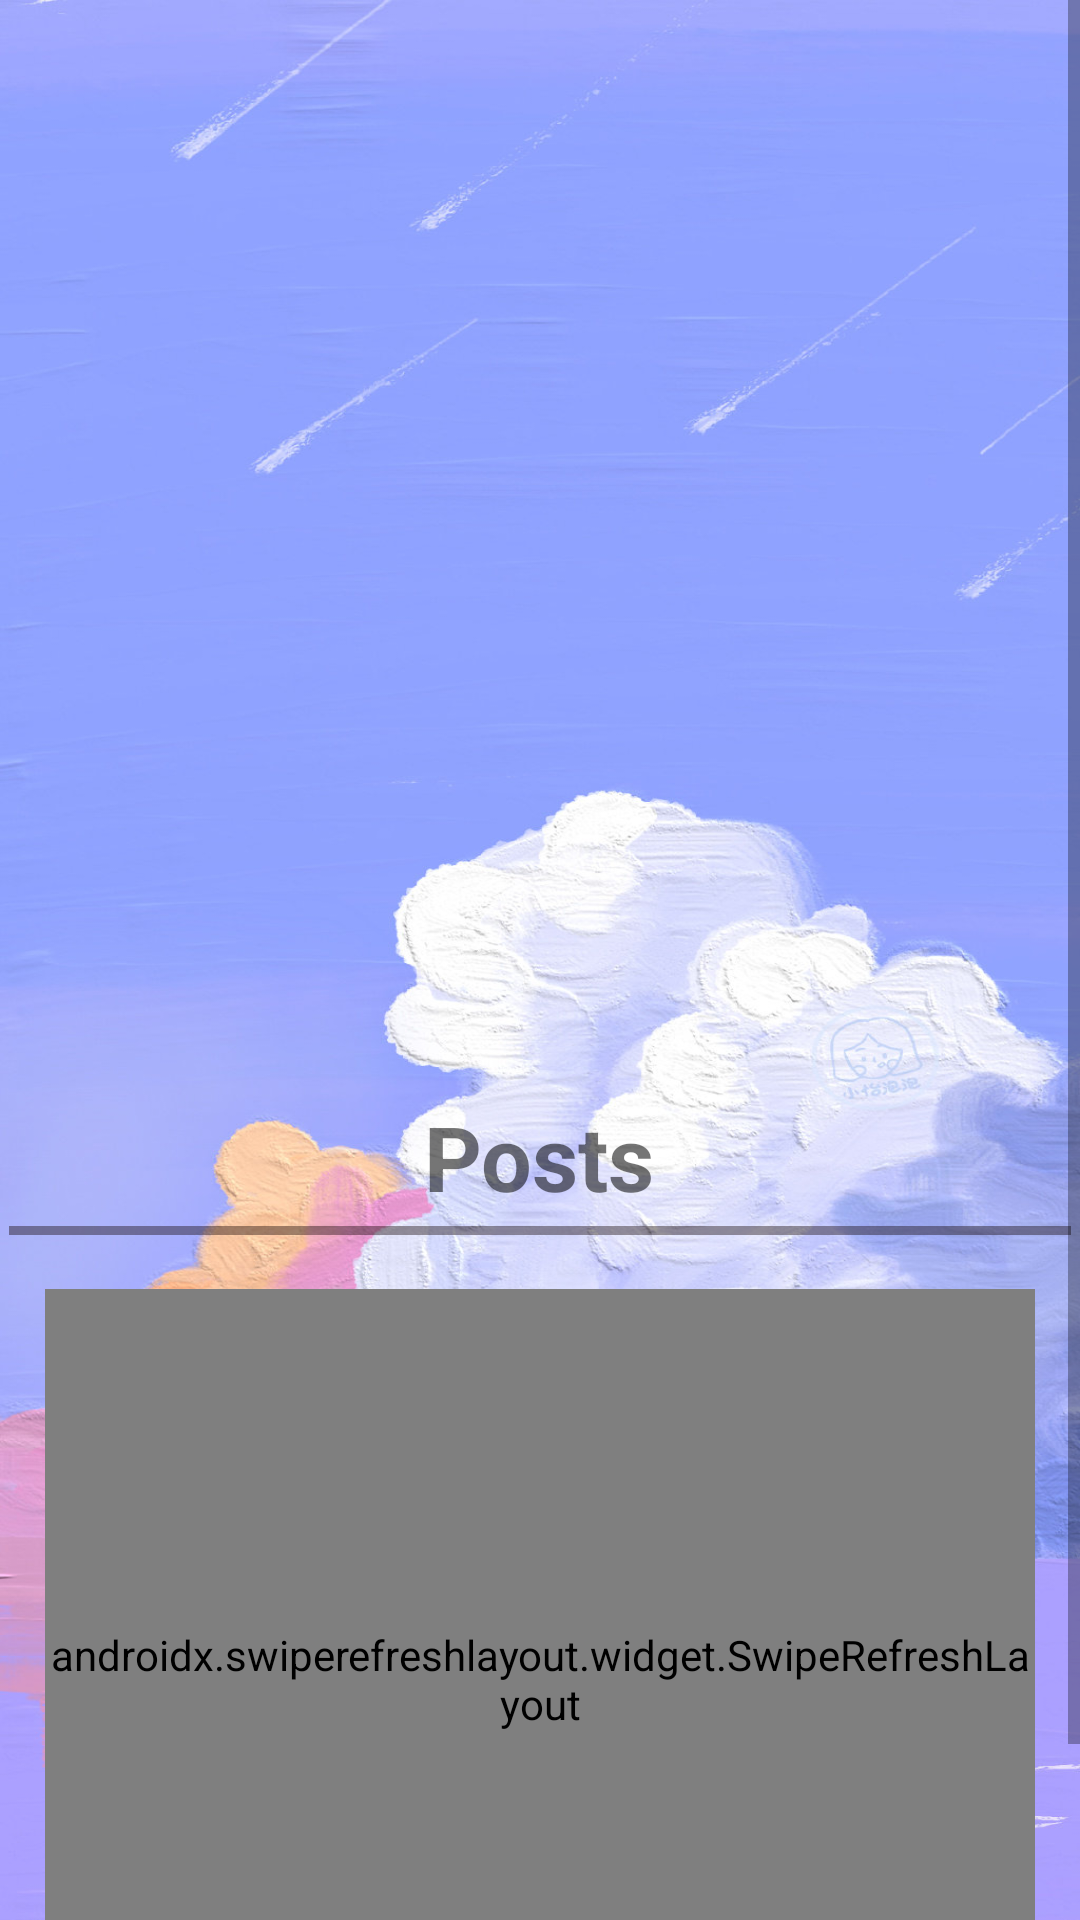

Write the Android layout XML for this screen, with the resource values it uses.
<!-- AndroidManifest.xml: application theme Theme.Game -->
<!-- res/layout/fragment_profile.xml -->
<ScrollView xmlns:android="http://schemas.android.com/apk/res/android"
    xmlns:tools="http://schemas.android.com/tools"
    android:layout_width="match_parent"
    android:layout_height="match_parent"
    android:background="@drawable/profile_background"
    tools:context="com.example.community.ui.profile.ProfileFragment">

    <LinearLayout
        android:layout_width="match_parent"
        android:layout_height="wrap_content"
        android:gravity="center"
        android:orientation="vertical">

        <ImageView
            android:layout_width="70dp"
            android:layout_height="70dp"
            android:layout_marginTop="20dp"
            android:src="@drawable/profile_icon"/>

        <TextView
            android:id="@+id/profile_username"
            android:layout_width="wrap_content"
            android:layout_height="wrap_content"
            android:layout_marginTop="30dp"
            android:textSize="30sp"
            android:gravity="center"/>

        <LinearLayout
            android:layout_width="match_parent"
            android:layout_height="wrap_content"
            android:layout_marginTop="30dp"
            android:orientation="horizontal"
            android:gravity="center">

            <TextView
                android:id="@+id/profile_email"
                android:layout_width="wrap_content"
                android:layout_height="wrap_content"
                android:textSize="21sp"
                android:gravity="center"/>


        </LinearLayout>

        <LinearLayout
            android:layout_width="match_parent"
            android:layout_height="wrap_content"
            android:layout_marginTop="30dp"
            android:orientation="horizontal"
            android:gravity="center">

            <TextView
                android:id="@+id/profile_phone"
                android:layout_width="wrap_content"
                android:layout_height="wrap_content"
                android:textSize="21sp"
                android:gravity="center"/>


        </LinearLayout>

        <LinearLayout
            android:layout_width="match_parent"
            android:layout_height="wrap_content"
            android:layout_marginTop="30dp"
            android:orientation="horizontal"
            android:gravity="center">

            <TextView
                android:id="@+id/profile_gender"
                android:layout_width="wrap_content"
                android:layout_height="wrap_content"
                android:textSize="21sp"
                android:gravity="center"/>


        </LinearLayout>

        <TextView
            android:layout_width="wrap_content"
            android:layout_height="wrap_content"
            android:text="Posts"
            android:textStyle="bold"
            android:textSize="30sp"
            android:layout_marginTop="30dp" />

        <View
            android:layout_width="match_parent"
            android:layout_height="3dp"
            android:background="#66110000"
            android:layout_margin="3dp"/>

        <androidx.swiperefreshlayout.widget.SwipeRefreshLayout
            android:id="@+id/profile_refresh"
            android:layout_width="match_parent"
            android:layout_height="260dp"
            android:layout_margin="15dp">

            <androidx.recyclerview.widget.RecyclerView
                android:id="@+id/rec_profile_post"
                android:layout_width="match_parent"
                android:layout_height="260dp"
                />

        </androidx.swiperefreshlayout.widget.SwipeRefreshLayout>


    </LinearLayout>

</ScrollView>
<!-- resources referenced by this layout -->
<resources>
  <!-- drawable profile_background: png bitmap (drawable, 231899 bytes) -->
  <style name="Theme.Game" parent="Theme.MaterialComponents.DayNight.Bridge">
          
          <item name="colorPrimary">@color/purple_500</item>
          <item name="colorPrimaryVariant">@color/purple_700</item>
          <item name="colorOnPrimary">@color/white</item>
          
          <item name="colorSecondary">@color/teal_200</item>
          <item name="colorSecondaryVariant">@color/teal_700</item>
          <item name="colorOnSecondary">@color/black</item>
          
          <item name="android:statusBarColor" tools:targetApi="l">?attr/colorPrimaryVariant</item>
          
      </style>
  <!-- not gathered from this repository: default colours our renderer supplied (Android Studio template values) -->
  <color name="purple_500">#FF6200EE</color>
  <color name="purple_700">#FF3700B3</color>
  <color name="teal_200">#FF03DAC5</color>
  <color name="teal_700">#FF018786</color>
  <color name="black">#FF000000</color>
  <color name="white">#FFFFFFFF</color>
</resources>
